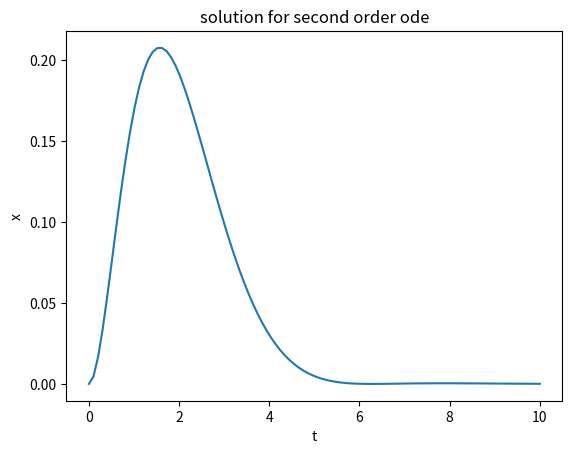

Write Python code to recreate this figure.
import numpy as np
import math
from scipy.integrate import odeint
import matplotlib.pyplot as plt

def dx_dt(U, t):
 return [U[1], -2*U[1] - 2*U[0] + math.exp(-t)]

x0 = [0, 0] 
ts = np.linspace(0, 10, 100)
Us = odeint(dx_dt, x0, ts)
xs = Us[:,0]

plt.xlabel("t")
plt.ylabel("x")
plt.title("solution for second order ode")
plt.plot(ts,xs)
